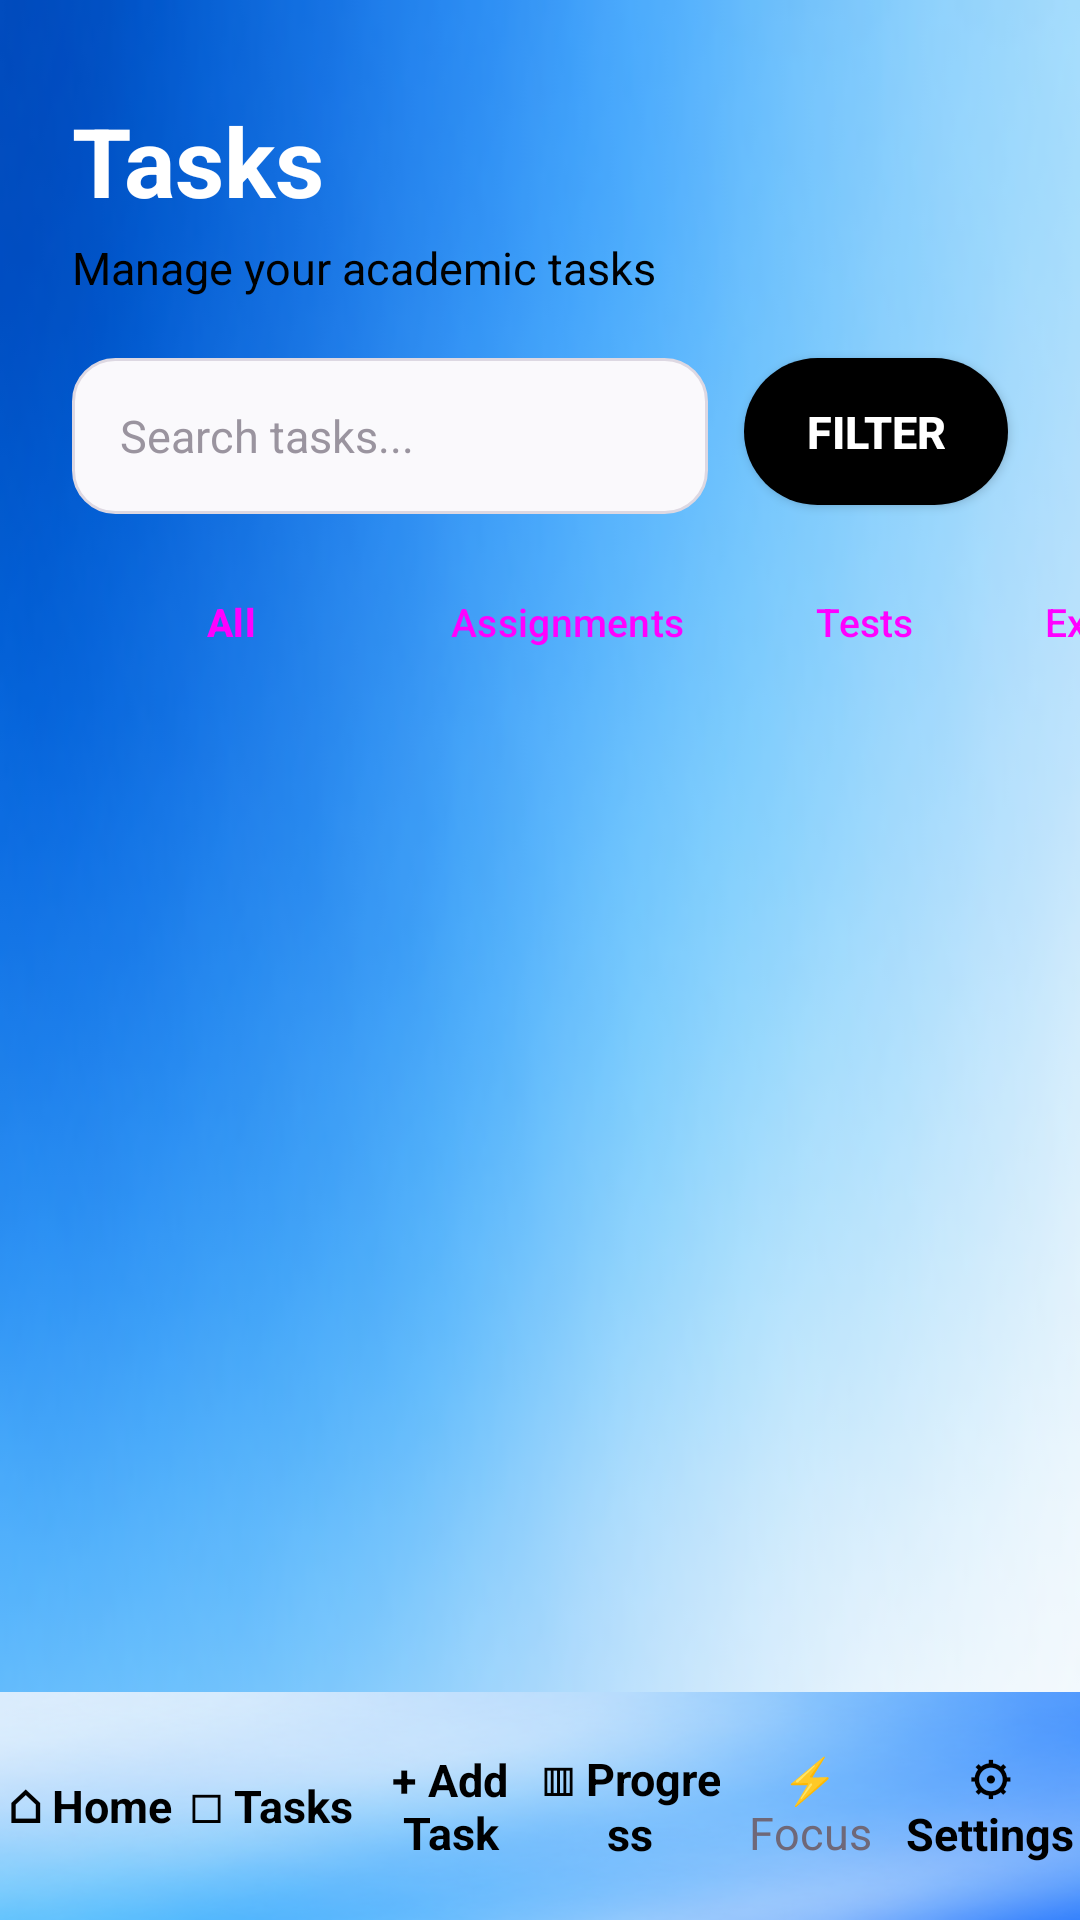

The Android layout XML behind this screen, and the referenced resources:
<!-- AndroidManifest.xml: application theme Theme.StudyMate -->
<!-- res/layout/fragment_task.xml -->
<?xml version="1.0" encoding="utf-8"?>
<androidx.constraintlayout.widget.ConstraintLayout
    xmlns:android="http://schemas.android.com/apk/res/android"
    xmlns:app="http://schemas.android.com/apk/res-auto"
    xmlns:tools="http://schemas.android.com/tools"
    android:layout_width="match_parent"
    android:layout_height="match_parent"
    android:background="@drawable/background_3"
    tools:context=".TaskFragment">

    <TextView
        android:id="@+id/taskTitle"
        android:layout_width="wrap_content"
        android:layout_height="wrap_content"
        android:layout_marginStart="24dp"
        android:layout_marginTop="32dp"
        android:text="@string/tasks"
        android:textColor="@color/white"
        android:textSize="32sp"
        android:textStyle="bold"
        app:layout_constraintStart_toStartOf="parent"
        app:layout_constraintTop_toTopOf="parent" />

    <TextView
        android:id="@+id/taskSubtitle"
        android:layout_width="wrap_content"
        android:layout_height="wrap_content"
        android:layout_marginStart="24dp"
        android:layout_marginTop="4dp"
        android:text="@string/manage_your_academic_tasks"
        android:textColor="@color/black"
        android:textSize="15sp"
        app:layout_constraintStart_toStartOf="parent"
        app:layout_constraintTop_toBottomOf="@id/taskTitle" />

    <EditText
        android:id="@+id/searchTasks"
        android:layout_width="0dp"
        android:layout_height="52dp"
        android:layout_marginStart="24dp"
        android:layout_marginTop="20dp"
        android:layout_marginEnd="12dp"
        android:autofillHints=""
        android:background="@drawable/edit_text_background"
        android:hint="@string/search_tasks"
        android:inputType="text"
        android:paddingStart="16dp"
        android:paddingEnd="16dp"
        android:textColor="#3F3151"
        android:textColorHint="#9A949F"
        android:textSize="15sp"
        app:layout_constraintEnd_toStartOf="@id/btnFilter"
        app:layout_constraintStart_toStartOf="parent"
        app:layout_constraintTop_toBottomOf="@id/taskSubtitle" />

    <Button
        android:id="@+id/btnFilter"
        android:layout_width="0dp"
        android:layout_height="49dp"
        android:layout_marginTop="20dp"
        android:layout_marginEnd="24dp"
        android:text="@string/filter"
        android:background="@drawable/rounded_black"
        android:textColor="#FFFFFF"
        android:textSize="15sp"
        android:textStyle="bold"
        app:layout_constraintEnd_toEndOf="parent"
        app:layout_constraintTop_toBottomOf="@id/taskSubtitle" />

    <HorizontalScrollView
        android:id="@+id/quickFilterScroll"
        android:layout_width="0dp"
        android:layout_height="wrap_content"
        android:layout_marginTop="14dp"
        android:scrollbars="none"
        app:layout_constraintEnd_toEndOf="parent"
        app:layout_constraintStart_toStartOf="parent"
        app:layout_constraintTop_toBottomOf="@id/searchTasks">

        <LinearLayout
            style="?android:attr/buttonBarStyle"
            android:layout_width="wrap_content"
            android:layout_height="wrap_content"
            android:orientation="horizontal"
            android:paddingStart="24dp"
            android:paddingEnd="24dp">

            <Button
                android:id="@+id/filterAll"
                style="?android:attr/buttonBarButtonStyle"
                android:layout_width="90dp"
                android:layout_height="44dp"
                android:layout_marginEnd="8dp"
                android:text="@string/all"
                android:textSize="13sp"
                android:textStyle="bold" />

            <Button
                android:id="@+id/filterAssignments"
                style="?android:attr/buttonBarButtonStyle"
                android:layout_width="wrap_content"
                android:layout_height="44dp"
                android:layout_marginEnd="8dp"
                android:text="@string/assignments"
                android:textSize="13sp" />

            <Button
                android:id="@+id/filterTests"
                style="?android:attr/buttonBarButtonStyle"
                android:layout_width="wrap_content"
                android:layout_height="44dp"
                android:layout_marginEnd="8dp"
                android:text="@string/tests"
                android:textSize="13sp" />

            <Button
                android:id="@+id/filterExams"
                style="?android:attr/buttonBarButtonStyle"
                android:layout_width="wrap_content"
                android:layout_height="44dp"
                android:text="@string/exams"
                android:textSize="13sp" />

        </LinearLayout>

    </HorizontalScrollView>

    <androidx.recyclerview.widget.RecyclerView
        android:id="@+id/taskRecyclerView"
        android:layout_width="0dp"
        android:layout_height="0dp"
        android:layout_marginStart="24dp"
        android:layout_marginTop="16dp"
        android:layout_marginEnd="24dp"
        android:clipToPadding="false"
        android:paddingBottom="16dp"
        app:layout_constraintBottom_toTopOf="@id/bottomNav"
        app:layout_constraintEnd_toEndOf="parent"
        app:layout_constraintStart_toStartOf="parent"
        app:layout_constraintTop_toBottomOf="@id/quickFilterScroll" />

    <TextView
        android:id="@+id/emptyTaskMessage"
        android:layout_width="0dp"
        android:layout_height="wrap_content"
        android:layout_marginStart="40dp"
        android:layout_marginEnd="40dp"
        android:gravity="center"
        android:text="@string/no_tasks_available"
        android:textColor="#6F6878"
        android:textSize="16sp"
        android:visibility="gone"
        app:layout_constraintBottom_toTopOf="@id/bottomNav"
        app:layout_constraintEnd_toEndOf="parent"
        app:layout_constraintStart_toStartOf="parent"
        app:layout_constraintTop_toBottomOf="@id/quickFilterScroll" />



    <include
        android:id="@+id/bottomNav"
        layout="@layout/bottom_nav"
        android:layout_width="0dp"
        android:layout_height="76dp"
        app:layout_constraintBottom_toBottomOf="parent"
        app:layout_constraintEnd_toEndOf="parent"
        app:layout_constraintStart_toStartOf="parent" />

</androidx.constraintlayout.widget.ConstraintLayout>
<!-- res/layout/bottom_nav.xml (included above) -->
<?xml version="1.0" encoding="utf-8"?>
<LinearLayout
    xmlns:android="http://schemas.android.com/apk/res/android"
    android:id="@+id/bottomNav"
    android:layout_width="match_parent"
    android:layout_height="76dp"
    android:orientation="horizontal"
    android:gravity="center"
    android:background="@drawable/background_1"
    android:elevation="10dp"
    android:paddingTop="6dp"
    android:paddingBottom="6dp">

    <TextView
        android:id="@+id/navHome"
        android:layout_width="0dp"
        android:layout_height="match_parent"
        android:layout_weight="1"
        android:text="@string/_10_home"
        android:gravity="center"
        android:textColor="@color/text_primary"
        android:textSize="15sp"
        android:textStyle="bold" />

    <TextView
        android:id="@+id/navTasks"
        android:layout_width="0dp"
        android:layout_height="match_parent"
        android:layout_weight="1"
        android:text="@string/_10_tasks"
        android:gravity="center"
        android:textColor="@color/text_primary"
        android:textSize="15sp"
        android:textStyle="bold"/>

    <TextView
        android:id="@+id/navAddTask"
        android:layout_width="0dp"
        android:layout_height="match_parent"
        android:layout_weight="1"
        android:text="@string/_10_add_task"
        android:gravity="center"
        android:textColor="@color/text_primary"
        android:textSize="15sp"
        android:textStyle="bold" />

    <TextView
        android:id="@+id/navProgress"
        android:layout_width="0dp"
        android:layout_height="match_parent"
        android:layout_weight="1"
        android:text="@string/_10_progress"
        android:gravity="center"
        android:textColor="@color/text_primary"
        android:textSize="15sp"
        android:textStyle="bold"/>


    <TextView
        android:id="@+id/navFocus"
        android:layout_width="0dp"
        android:layout_height="match_parent"
        android:layout_weight="1"
        android:text="@string/focus"
        android:gravity="center"
        android:textColor="@color/text_secondary"
        android:textSize="15sp" />


    <TextView
        android:id="@+id/navSettings"
        android:layout_width="0dp"
        android:layout_height="match_parent"
        android:layout_weight="1"
        android:text="@string/_10_settings"
        android:gravity="center"
        android:textColor="@color/text_primary"
        android:textSize="15sp"
        android:textStyle="bold"/>

</LinearLayout>
<!-- resources referenced by this layout -->
<resources>
  <color name="black">#FF000000</color>
  <color name="text_primary">#000000</color>
  <color name="text_secondary">#6F6878</color>
  <color name="white">#FFFFFFFF</color>
  <!-- drawable background_1: png bitmap (drawable, 41001 bytes) -->
  <!-- drawable background_3: png bitmap (drawable, 40497 bytes) -->
  <!-- drawable edit_text_background (drawable) -->
  <?xml version="1.0" encoding="utf-8"?>
  <shape xmlns:android="http://schemas.android.com/apk/res/android">
  
      <solid android:color="@color/input_background" />
  
      <corners android:radius="14dp" />
  
      <stroke
          android:width="1dp"
          android:color="@color/input_stroke" />
  
  </shape>
  <!-- drawable rounded_black (drawable) -->
  <?xml version="1.0" encoding="utf-8"?>
  <shape xmlns:android="http://schemas.android.com/apk/res/android"
      android:shape="rectangle">
  
      <solid android:color="@color/black" />
  
      <corners android:radius="30dp" />
  
  </shape>
  <string name="_10_add_task">+ Add Task</string>
  <string name="_10_home">⌂ Home</string>
  <string name="_10_progress">▥ Progress</string>
  <string name="_10_settings">⚙ Settings</string>
  <string name="_10_tasks">□ Tasks</string>
  <string name="all">All</string>
  <string name="assignments">Assignments</string>
  <string name="exams">Exams</string>
  <string name="filter">Filter</string>
  <string name="focus">⚡ Focus</string>
  <string name="manage_your_academic_tasks">Manage your academic tasks</string>
  <string name="no_tasks_available">No tasks available</string>
  <string name="search_tasks">Search tasks...</string>
  <string name="tasks">Tasks</string>
  <string name="tests">Tests</string>
  <style name="Theme.StudyMate" parent="Base.Theme.StudyMate" />
  <color name="input_background">#FAF9FC</color>
  <color name="input_stroke">#DDD8E2</color>
  <style name="Base.Theme.StudyMate" parent="Theme.Material3.Light.NoActionBar">
  
          <item name="colorPrimary">@color/studymate_primary</item>
          <item name="colorOnPrimary">@android:color/white</item>
  
  
          <item name="android:windowBackground">@color/studymate_background</item>
          <item name="android:textColorPrimary">@android:color/black</item>
          <item name="android:textColorSecondary">@android:color/black</item>
  
          <item name="materialButtonStyle">@style/StudyMateButton</item>
  
      </style>
  <color name="studymate_primary">#5E4B73</color>
  <color name="studymate_background">#F7F4FB</color>
  <style name="StudyMateButton" parent="Widget.Material3.Button">
          <item name="backgroundTint">@color/black</item>
          <item name="android:textColor">@color/white</item>
          <item name="cornerRadius">30dp</item>
      </style>
</resources>
